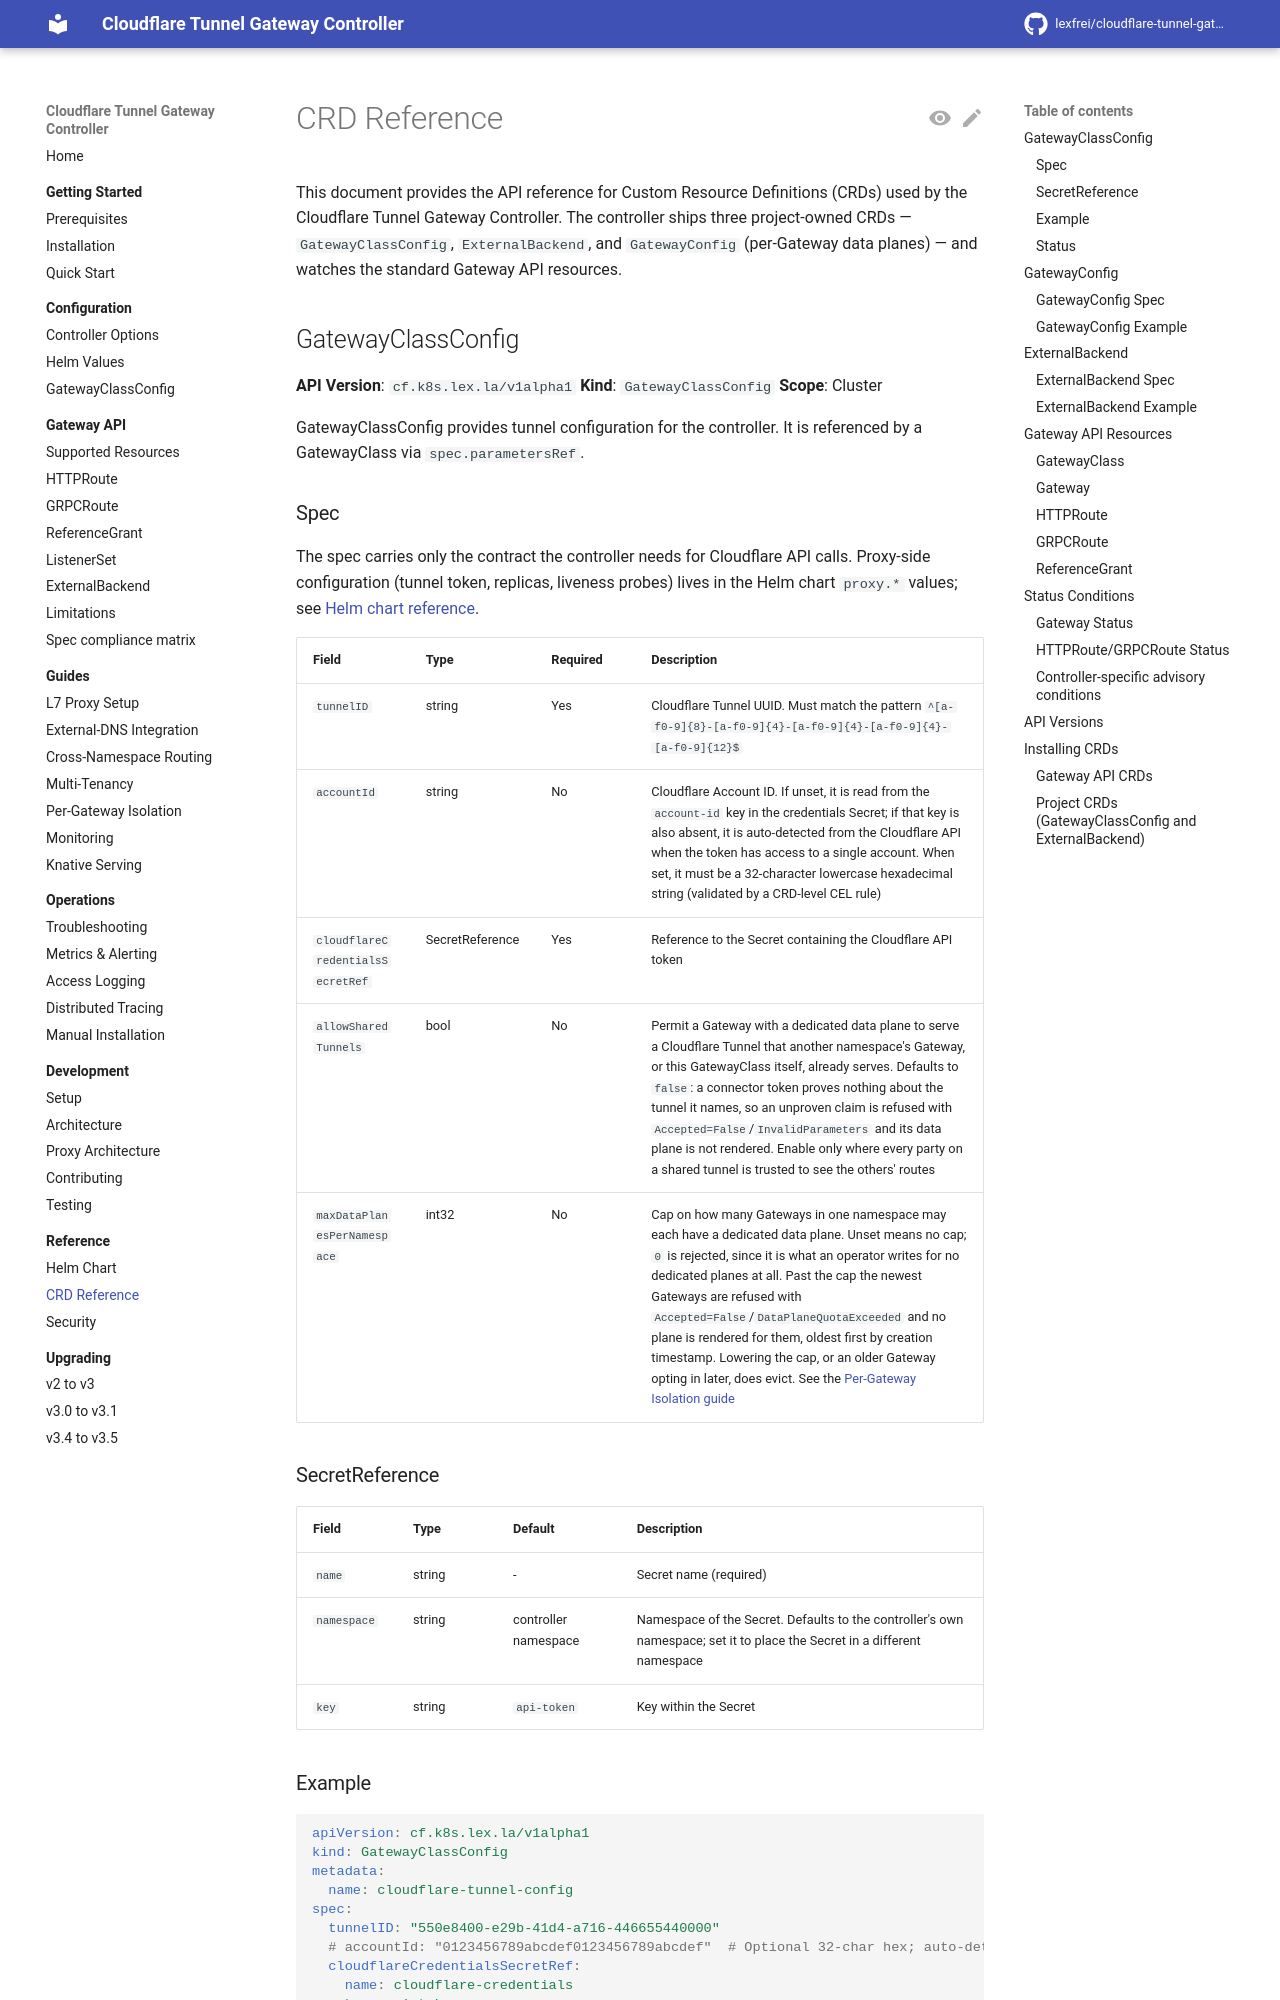

repository: lexfrei/cloudflare-tunnel-gateway-controller · page: 3.5.0/reference/crd-reference/index.html · generator: mkdocs

# CRD Reference

This document provides the API reference for Custom Resource Definitions (CRDs) used by the Cloudflare Tunnel Gateway Controller. The controller ships three project-owned CRDs — `GatewayClassConfig`, `ExternalBackend`, and `GatewayConfig` (per-Gateway data planes) — and watches the standard Gateway API resources.

The field-by-field reference for the three project CRDs, with types and OpenAPI validation, is the [API Reference](api.md), generated from the Go types the CRDs are built from. It does not render CEL rules, such as the `accountId` format or the `replicas`/`autoscaling` exclusion; those live in the CRD schemas under `charts/cloudflare-tunnel-gateway-controller/crds/` as `x-kubernetes-validations`. This page covers what that one does not: examples, status conditions, and the Gateway API resources.

## GatewayClassConfig

**API Version**: `cf.k8s.lex.la/v1alpha1` **Kind**: `GatewayClassConfig` **Scope**: Cluster

GatewayClassConfig provides tunnel configuration for the controller. It is referenced by a GatewayClass via `spec.parametersRef`.

### Spec

The spec carries only the contract the controller needs for Cloudflare API calls: `tunnelID`, `cloudflareCredentialsSecretRef`, and the optional `accountId`, `allowSharedTunnels`, `maxDataPlanesPerNamespace` and `perGatewayDataPlanes`. Every field is described in [GatewayClassConfigSpec](api.md#gatewayclassconfigspec). Proxy-side configuration (tunnel token, replicas, liveness probes) lives in the Helm chart `proxy.*` values; see [Helm chart reference](helm-chart.md). For the data-plane cap, see also the [Per-Gateway Isolation guide](../guides/per-gateway-isolation.md).

### Example

```yaml
apiVersion: cf.k8s.lex.la/v1alpha1
kind: GatewayClassConfig
metadata:
  name: cloudflare-tunnel-config
spec:
  tunnelID: "550e8400-e29b-41d4-a716-446655440000"
  # accountId: "0123456789abcdef0123456789abcdef"  # Optional 32-char hex; auto-detected if omitted
  cloudflareCredentialsSecretRef:
    name: cloudflare-credentials
    key: api-token
```

### Status

GatewayClassConfig has a `status.conditions` subresource. The reconciler emits:

- `SecretsResolved` — `True` when the referenced credentials Secret exists and carries the expected key, `False` otherwise.
- `Valid` — `True` when all validation checks pass; `False` with the first failure message otherwise.

## GatewayConfig

`GatewayConfig` is a namespaced CRD carrying per-Gateway data-plane parameters, referenced from `Gateway.spec.infrastructure.parametersRef` (group `cf.k8s.lex.la`, kind `GatewayConfig`, same namespace). Its presence opts the Gateway into a dedicated proxy Deployment and a dedicated Cloudflare Tunnel. A GatewayClassConfig with `perGatewayDataPlanes.defaultGatewayConfigName` makes the GatewayConfig of that name in a Gateway's namespace the default for every Gateway of the class without its own ref.
